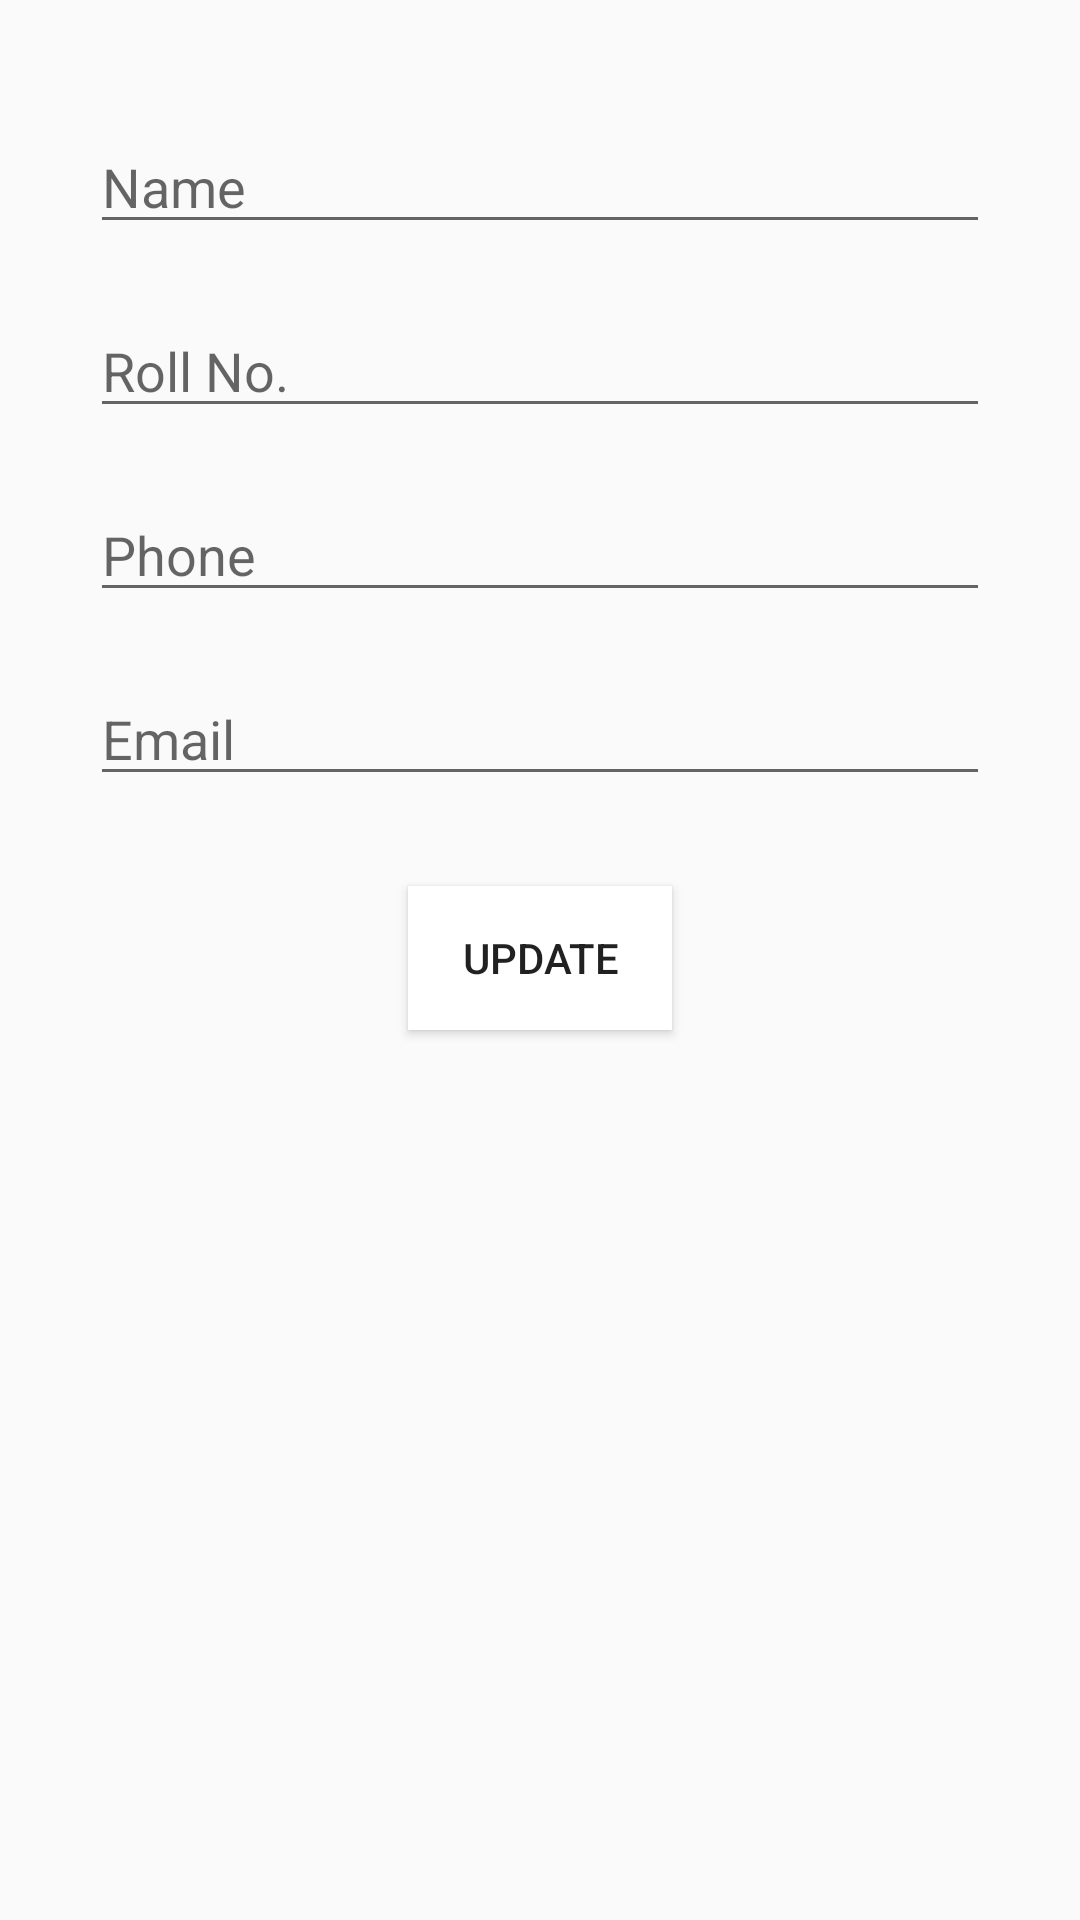

Write the Android layout XML for this screen, with the resource values it uses.
<!-- AndroidManifest.xml: application theme AppTheme -->
<!-- res/layout/activity_profile.xml -->
<?xml version="1.0" encoding="utf-8"?>
<android.support.constraint.ConstraintLayout xmlns:android="http://schemas.android.com/apk/res/android"
    xmlns:app="http://schemas.android.com/apk/res-auto"
    xmlns:tools="http://schemas.android.com/tools"
    android:id="@+id/activity_profile"
    android:layout_width="match_parent"
    android:layout_height="match_parent"
    tools:context="ritik.project.dummy.MyProfile">

    <EditText
        android:layout_width="300dp"
        android:layout_height="wrap_content"
        android:inputType="textPersonName"
        android:ems="50"
        android:id="@+id/name_et"
        android:layout_marginEnd="16dp"
        app:layout_constraintRight_toRightOf="parent"
        android:layout_marginStart="16dp"
        app:layout_constraintLeft_toLeftOf="parent"
        android:layout_marginTop="40dp"
        app:layout_constraintTop_toTopOf="parent"
        android:hint="Name" />

    <EditText
        android:layout_width="300dp"
        android:layout_height="wrap_content"
        android:ems="10"
        android:id="@+id/roll_no_et"
        android:inputType="text"
        android:capitalize="characters"
        android:hint="Roll No."
        android:layout_marginEnd="16dp"
        app:layout_constraintRight_toRightOf="parent"
        android:layout_marginStart="16dp"
        app:layout_constraintLeft_toLeftOf="parent"
        android:layout_marginTop="20dp"
        app:layout_constraintTop_toBottomOf="@+id/name_et" />

    <EditText
        android:layout_width="300dp"
        android:layout_height="wrap_content"
        android:inputType="phone"
        android:ems="10"
        android:id="@+id/phone_et"
        android:layout_marginEnd="16dp"
        app:layout_constraintRight_toRightOf="parent"
        android:layout_marginStart="16dp"
        app:layout_constraintLeft_toLeftOf="parent"
        android:layout_marginTop="20dp"
        app:layout_constraintTop_toBottomOf="@+id/roll_no_et"
        android:autoLink="phone"
        android:hint="Phone" />

    <EditText
        android:layout_width="300dp"
        android:layout_height="wrap_content"
        android:inputType="textEmailAddress"
        android:ems="10"
        android:id="@+id/email_et"
        android:layout_marginEnd="16dp"
        app:layout_constraintRight_toRightOf="parent"
        android:layout_marginStart="16dp"
        app:layout_constraintLeft_toLeftOf="parent"
        android:layout_marginTop="20dp"
        app:layout_constraintTop_toBottomOf="@+id/phone_et"
        android:hint="Email" />

    <Button
        android:text="Update"
        android:layout_width="wrap_content"
        android:layout_height="wrap_content"
        android:id="@+id/update_button"
        android:layout_marginTop="30dp"
        app:layout_constraintTop_toBottomOf="@+id/email_et"
        android:layout_marginEnd="16dp"
        app:layout_constraintRight_toRightOf="parent"
        android:layout_marginStart="16dp"
        app:layout_constraintLeft_toLeftOf="parent"
        android:background="@android:color/white" />
</android.support.constraint.ConstraintLayout>
<!-- resources referenced by this layout -->
<resources>
  <style name="AppTheme" parent="Theme.AppCompat.Light.DarkActionBar">
          <item name="colorPrimary">@color/colorPrimary</item>
          <item name="colorPrimaryDark">@color/colorPrimaryDark</item>
          <item name="colorAccent">@color/colorAccent</item>
      </style>
  <color name="colorPrimary">#3F51B5</color>
  <color name="colorPrimaryDark">#303f9f</color>
  <color name="colorAccent">#FF4081</color>
</resources>
